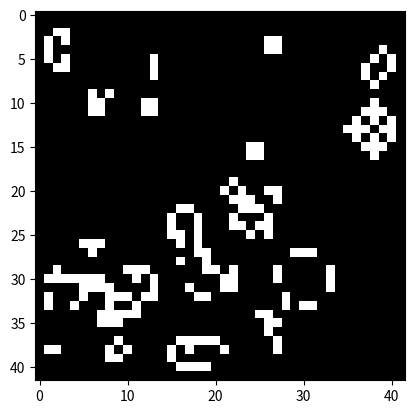

Generate this figure with matplotlib:
import numpy as np
import matplotlib.pyplot as plt
x = np.random.randint(0,2,(42,42))
print(x)

# %% [markdown]
# o x o  
# o o x  
# x x x

x[1][2] = 1
x[2][3] = 1
x[3][1:4] = 1

# %%
def fresh():
    global x
    global y
    y = np.zeros([42,42],dtype=int)
    for i in range(40):
        for j in range(40):
            center = x[i+1,j+1]
            num = np.sum(x[i:i+3,j:j+3])
            center
            if (center==0 and num==3):
                y[i+1,j+1]=1
                continue
            if center:
                if num<3:
                    y[i+1,j+1]=0
                elif num<5:
                    y[i+1,j+1]=1
                else:
                    y[i+1,j+1]=0
    x = y
    
for i in range(50):
    plt.clf()
    fresh()
    plt.imshow(x,cmap="gray")
    plt.pause(0.01)
    plt.ioff()



